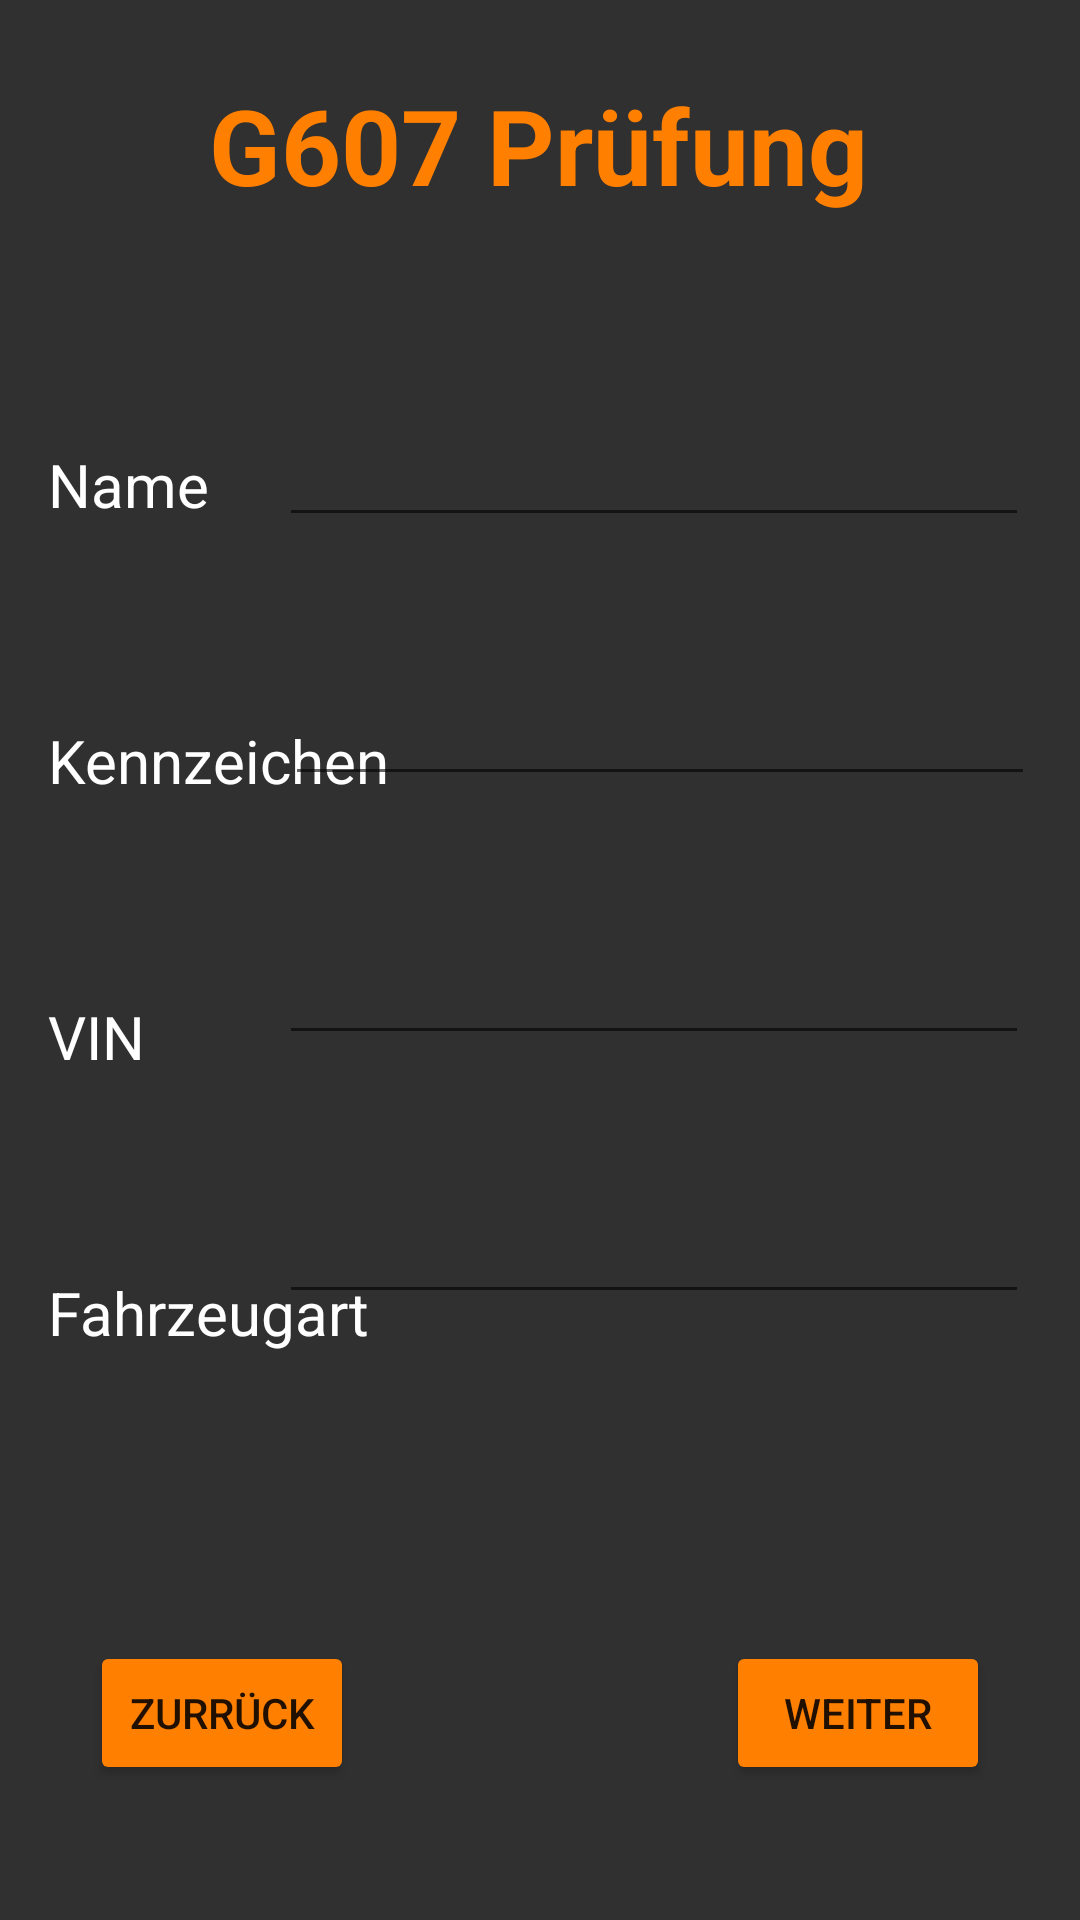

Layout XML and referenced resources for this Android screen:
<!-- AndroidManifest.xml: application theme Theme.G607 -->
<!-- res/layout/fragment_pruefung.xml -->
<?xml version="1.0" encoding="utf-8"?>
<layout xmlns:android="http://schemas.android.com/apk/res/android"
    xmlns:app="http://schemas.android.com/apk/res-auto"
    xmlns:tools="http://schemas.android.com/tools"
    >

    <data>

    </data>

    <androidx.constraintlayout.widget.ConstraintLayout
        android:layout_width="match_parent"
        android:layout_height="match_parent"
        android:background="@color/background_gray"
        tools:context=".PruefungFragment">


        <TextView
            android:id="@+id/textView"
            android:layout_width="wrap_content"
            android:layout_height="wrap_content"
            android:layout_marginStart="126dp"
            android:layout_marginTop="25dp"
            android:layout_marginEnd="127dp"
            android:text="@string/G607_Header"
            android:textColor="@color/orange"
            android:textSize="35dp"
            android:textStyle="bold"
            app:layout_constraintEnd_toEndOf="parent"
            app:layout_constraintStart_toStartOf="parent"
            app:layout_constraintTop_toTopOf="parent" />

        <TextView
            android:id="@+id/tv_name"
            android:layout_width="wrap_content"
            android:layout_height="wrap_content"
            android:layout_marginStart="16dp"
            android:layout_marginTop="148dp"
            android:text="@string/Kunde_Name"
            android:textColor="@color/white"
            android:textSize="20dp"
            app:layout_constraintStart_toStartOf="parent"
            app:layout_constraintTop_toTopOf="parent" />

        <TextView
            android:id="@+id/tv_Kennzeichen"
            android:layout_width="wrap_content"
            android:layout_height="wrap_content"
            android:layout_marginStart="16dp"
            android:layout_marginTop="65dp"
            android:text="Kennzeichen"
            android:textColor="@color/white"
            android:textSize="20dp"
            app:layout_constraintStart_toStartOf="parent"
            app:layout_constraintTop_toBottomOf="@+id/tv_name" />

        <TextView
            android:id="@+id/tv_fahrzeugtyp"
            android:layout_width="wrap_content"
            android:layout_height="wrap_content"
            android:layout_marginStart="16dp"
            android:layout_marginTop="65dp"
            android:text="@string/Fahrzeug"
            android:textColor="@color/white"
            android:textSize="20dp"
            app:layout_constraintStart_toStartOf="parent"
            app:layout_constraintTop_toBottomOf="@+id/tv_VIN" />

        <TextView
            android:id="@+id/tv_VIN"
            android:layout_width="wrap_content"
            android:layout_height="wrap_content"
            android:layout_marginStart="16dp"
            android:layout_marginTop="65dp"
            android:text="@string/Fahrgestellnummer"
            android:textColor="@color/white"
            android:textSize="20dp"
            app:layout_constraintStart_toStartOf="parent"
            app:layout_constraintTop_toBottomOf="@+id/tv_Kennzeichen" />

        <EditText
            android:id="@+id/et_name"
            android:layout_width="250dp"
            android:layout_height="wrap_content"
            android:layout_marginTop="66dp"
            android:layout_marginEnd="17dp"
            android:ems="10"
            android:gravity="start|top"
            android:inputType="textMultiLine"
            app:layout_constraintEnd_toEndOf="parent"
            app:layout_constraintTop_toBottomOf="@+id/textView" />

        <EditText
            android:id="@+id/et_kennzeichen"
            android:layout_width="250dp"
            android:layout_height="wrap_content"
            android:layout_marginTop="45dp"
            android:layout_marginEnd="15dp"
            android:ems="10"
            android:gravity="start|top"
            android:inputType="textMultiLine"
            app:layout_constraintEnd_toEndOf="parent"
            app:layout_constraintTop_toBottomOf="@+id/et_name" />

        <EditText
            android:id="@+id/et_typ"
            android:layout_width="250dp"
            android:layout_height="wrap_content"
            android:layout_marginTop="45dp"
            android:layout_marginEnd="17dp"
            android:ems="10"
            android:gravity="start|top"
            android:inputType="textMultiLine"
            app:layout_constraintEnd_toEndOf="parent"
            app:layout_constraintTop_toBottomOf="@+id/et_vin" />

        <EditText
            android:id="@+id/et_vin"
            android:layout_width="250dp"
            android:layout_height="wrap_content"
            android:layout_marginTop="45dp"
            android:layout_marginEnd="17dp"
            android:ems="10"
            android:gravity="start|top"
            android:inputType="textMultiLine"
            app:layout_constraintEnd_toEndOf="parent"
            app:layout_constraintTop_toBottomOf="@+id/et_kennzeichen" />

        <Button
            android:id="@+id/btnft_back"
            android:layout_width="wrap_content"
            android:layout_height="wrap_content"
            android:layout_marginStart="30dp"
            android:layout_marginBottom="45dp"
            android:backgroundTint="@color/orange"
            android:text="zurrück"
            app:layout_constraintBottom_toBottomOf="parent"
            app:layout_constraintStart_toStartOf="parent" />

        <Button
            android:id="@+id/btnft_next"
            android:layout_width="wrap_content"
            android:layout_height="wrap_content"
            android:layout_marginEnd="30dp"
            android:layout_marginBottom="45dp"
            android:backgroundTint="@color/orange"
            android:text="weiter"
            app:layout_constraintBottom_toBottomOf="parent"
            app:layout_constraintEnd_toEndOf="parent" />

    </androidx.constraintlayout.widget.ConstraintLayout>



</layout>
<!-- resources referenced by this layout -->
<resources>
  <color name="background_gray">#303030</color>
  <color name="orange">#FF7F00</color>
  <color name="white">#FFFFFFFF</color>
  <string name="Fahrgestellnummer">VIN</string>
  <string name="Fahrzeug">Fahrzeugart</string>
  <string name="G607_Header">G607 Prüfung</string>
  <string name="Kunde_Name">Name</string>
  <style name="Theme.G607" parent="Theme.MaterialComponents.DayNight.DarkActionBar">
          
          <item name="colorPrimary">@color/purple_500</item>
          <item name="colorPrimaryVariant">@color/purple_700</item>
          <item name="colorOnPrimary">@color/white</item>
          
          <item name="colorSecondary">@color/teal_200</item>
          <item name="colorSecondaryVariant">@color/teal_700</item>
          <item name="colorOnSecondary">@color/black</item>
          
          <item name="android:statusBarColor">?attr/colorPrimaryVariant</item>
          
      </style>
  <color name="purple_500">#FF6200EE</color>
  <color name="purple_700">#FF3700B3</color>
  <color name="teal_200">#FF03DAC5</color>
  <color name="teal_700">#FF018786</color>
  <color name="black">#FF000000</color>
</resources>
